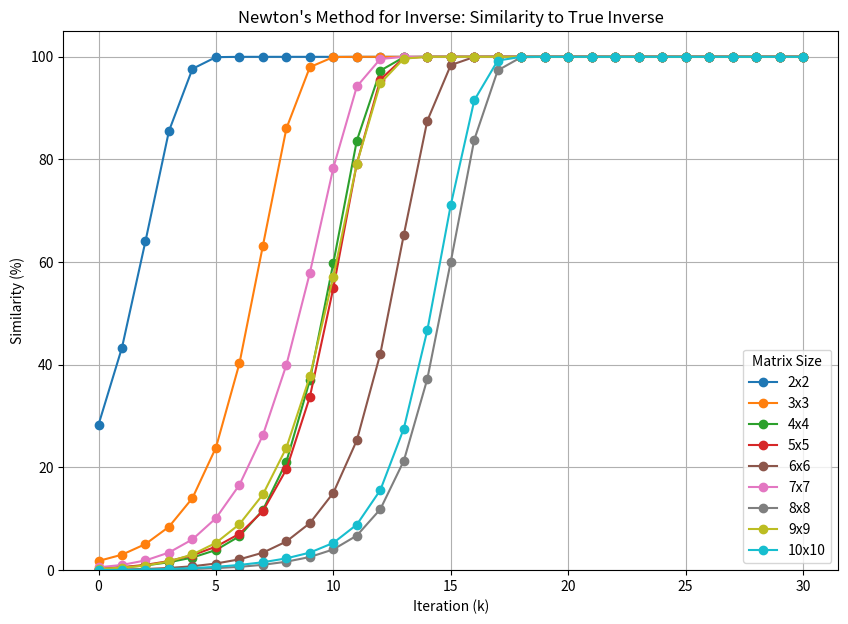

This chart was generated by the following Python code:
import numpy as np
import matplotlib.pyplot as plt

# Global variable for maximum iterations (you can change this value as needed)
max_iter = 30

def newton_inverse_iteration(A, X0, max_iter=max_iter):
    """
    Perform Newton's iteration to approximate A^{-1}.
    Returns a list of approximations [X0, X1, ..., X_max_iter].
    """
    n = A.shape[0]
    I = np.eye(n)
    X = X0.copy()
    results = [X0.copy()]
    for _ in range(max_iter):
        X = X @ (2 * I - A @ X)
        results.append(X.copy())
    return results

def similarity_percentage(X, A_inv):
    """
    Compute the similarity percentage between X and the true inverse A_inv.
    100% means X is exactly A_inv.
    """
    diff = np.linalg.norm(X - A_inv, 'fro') / np.linalg.norm(A_inv, 'fro')
    return (1.0 - diff) * 100.0

def main():
    # Define the list of matrix sizes to test: 2x2, 3x3, ..., up to 10x10.
    matrix_sizes = list(range(2, 11))
    
    # Store iteration results (similarity percentages) for plotting
    iterations = np.arange(0, max_iter + 1)  # from X_0 to X_max_iter
    similarity_data = {}

    for n in matrix_sizes:
        # Generate a random n x n matrix (scaled up to avoid too small numbers)
        A = np.random.rand(n, n) * 10
        # Compute the true inverse of A
        A_inv = np.linalg.inv(A)
        # Compute Frobenius norm of A for the initial guess
        norm_A_F = np.linalg.norm(A, 'fro')
        # Initial guess: X0 = A^T / (||A||_F^2)
        X0 = (A.T) / (norm_A_F**2)

        # Print the random matrices
        np.set_printoptions(precision=2, suppress=True)
        print(f"\n---- Matrix size: {n}x{n} ----")
        print("\nMatrix A:")
        print(A)
        print("\nTrue inverse of A:")
        print(A_inv)
        
        # Run Newton iteration up to max_iter iterations (X_0 ... X_max_iter)
        X_list = newton_inverse_iteration(A, X0, max_iter=max_iter)
        
        # Compute similarity percentages for each iteration
        similarities = [similarity_percentage(X, A_inv) for X in X_list]
        similarity_data[f"{n}x{n}"] = similarities

    # Plot all curves on one graph with different colors and labels.
    plt.figure(figsize=(10, 7))
    color_map = plt.get_cmap('tab10', len(matrix_sizes))
    for i, n in enumerate(matrix_sizes):
        label = f"{n}x{n}"
        sims = similarity_data[label]
        plt.plot(iterations, sims, marker='o', linestyle='-', color=color_map(i), label=label)

    plt.title("Newton's Method for Inverse: Similarity to True Inverse")
    plt.xlabel("Iteration (k)")
    plt.ylabel("Similarity (%)")
    plt.ylim(0, 105)
    plt.legend(title="Matrix Size")
    plt.grid(True)
    plt.show()

if __name__ == "__main__":
    main()
